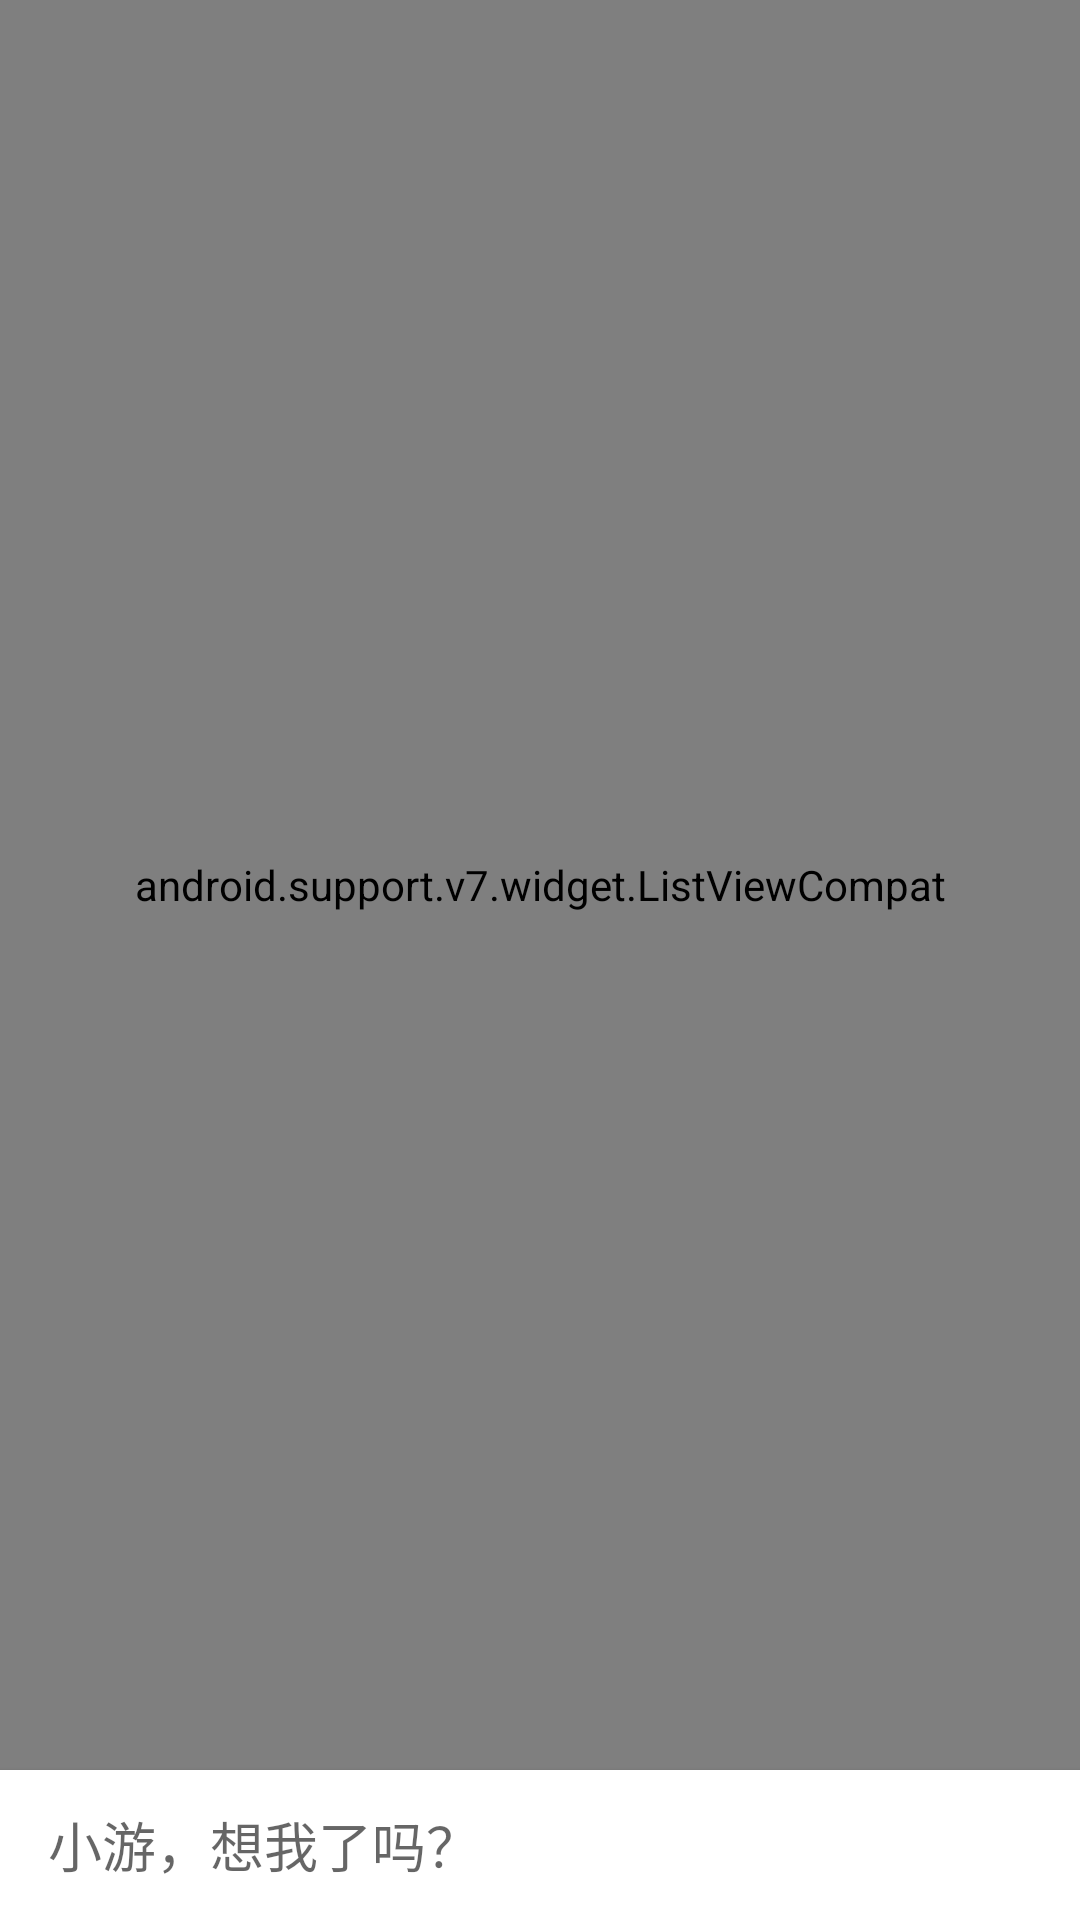

Android layout source for this screen:
<!-- AndroidManifest.xml: application theme AppTheme -->
<!-- res/layout/fragment_robot.xml -->
<?xml version="1.0" encoding="utf-8"?>
<LinearLayout xmlns:android="http://schemas.android.com/apk/res/android"
    android:layout_width="match_parent"
    android:layout_height="match_parent"
    android:fitsSystemWindows="true"
    android:orientation="vertical">

    <android.support.v7.widget.ListViewCompat
        android:id="@+id/robot_list_view"
        android:layout_width="match_parent"
        android:layout_height="0dp"
        android:layout_weight="1"
        android:background="#eee"
        android:clickable="true"
        android:listSelector="#eee" />

    <LinearLayout
        android:layout_width="match_parent"
        android:layout_height="wrap_content"
        android:background="@android:color/white"
        android:clickable="true"
        android:elevation="3dp"
        android:gravity="center"
        android:orientation="horizontal">

        <EditText
            android:id="@+id/robot_edit_text"
            android:layout_width="0dp"
            android:layout_height="50dp"
            android:layout_weight="1"
            android:background="@null"
            android:hint="小游，想我了吗？"
            android:paddingLeft="16dp"
            android:paddingRight="5dp" />

        <Button
            android:id="@+id/robot_send_button"
            android:layout_width="70dp"
            android:layout_height="match_parent"
            android:background="@drawable/btn_ripple"
            android:text="发送"
            android:textColor="@android:color/white" />
    </LinearLayout>
</LinearLayout>
<!-- resources referenced by this layout -->
<resources>
  <style name="AppTheme" parent="Theme.AppCompat.Light.NoActionBar">
          
          <item name="colorPrimaryDark">@color/colorPrimaryDark</item>
          
          <item name="colorPrimary">@color/colorPrimary</item>
          
          <item name="drawerArrowStyle">@style/AppTheme.DrawerArrowToggle</item>
  
          <item name="toolbarNavigationButtonStyle">@style/myToolbarNavigationButtonStyle</item>
      </style>
  <color name="colorPrimaryDark">#3ab2a6</color>
  <color name="colorPrimary">#3ab2a6</color>
  <style name="AppTheme.DrawerArrowToggle" parent="Base.Widget.AppCompat.DrawerArrowToggle">
          <item name="color">@android:color/white</item>
      </style>
  <style name="myToolbarNavigationButtonStyle" parent="@style/Widget.AppCompat.Toolbar.Button.Navigation">
          <item name="android:textColor">@android:color/white</item>
          <item name="android:color">@android:color/white</item>
      </style>
</resources>
